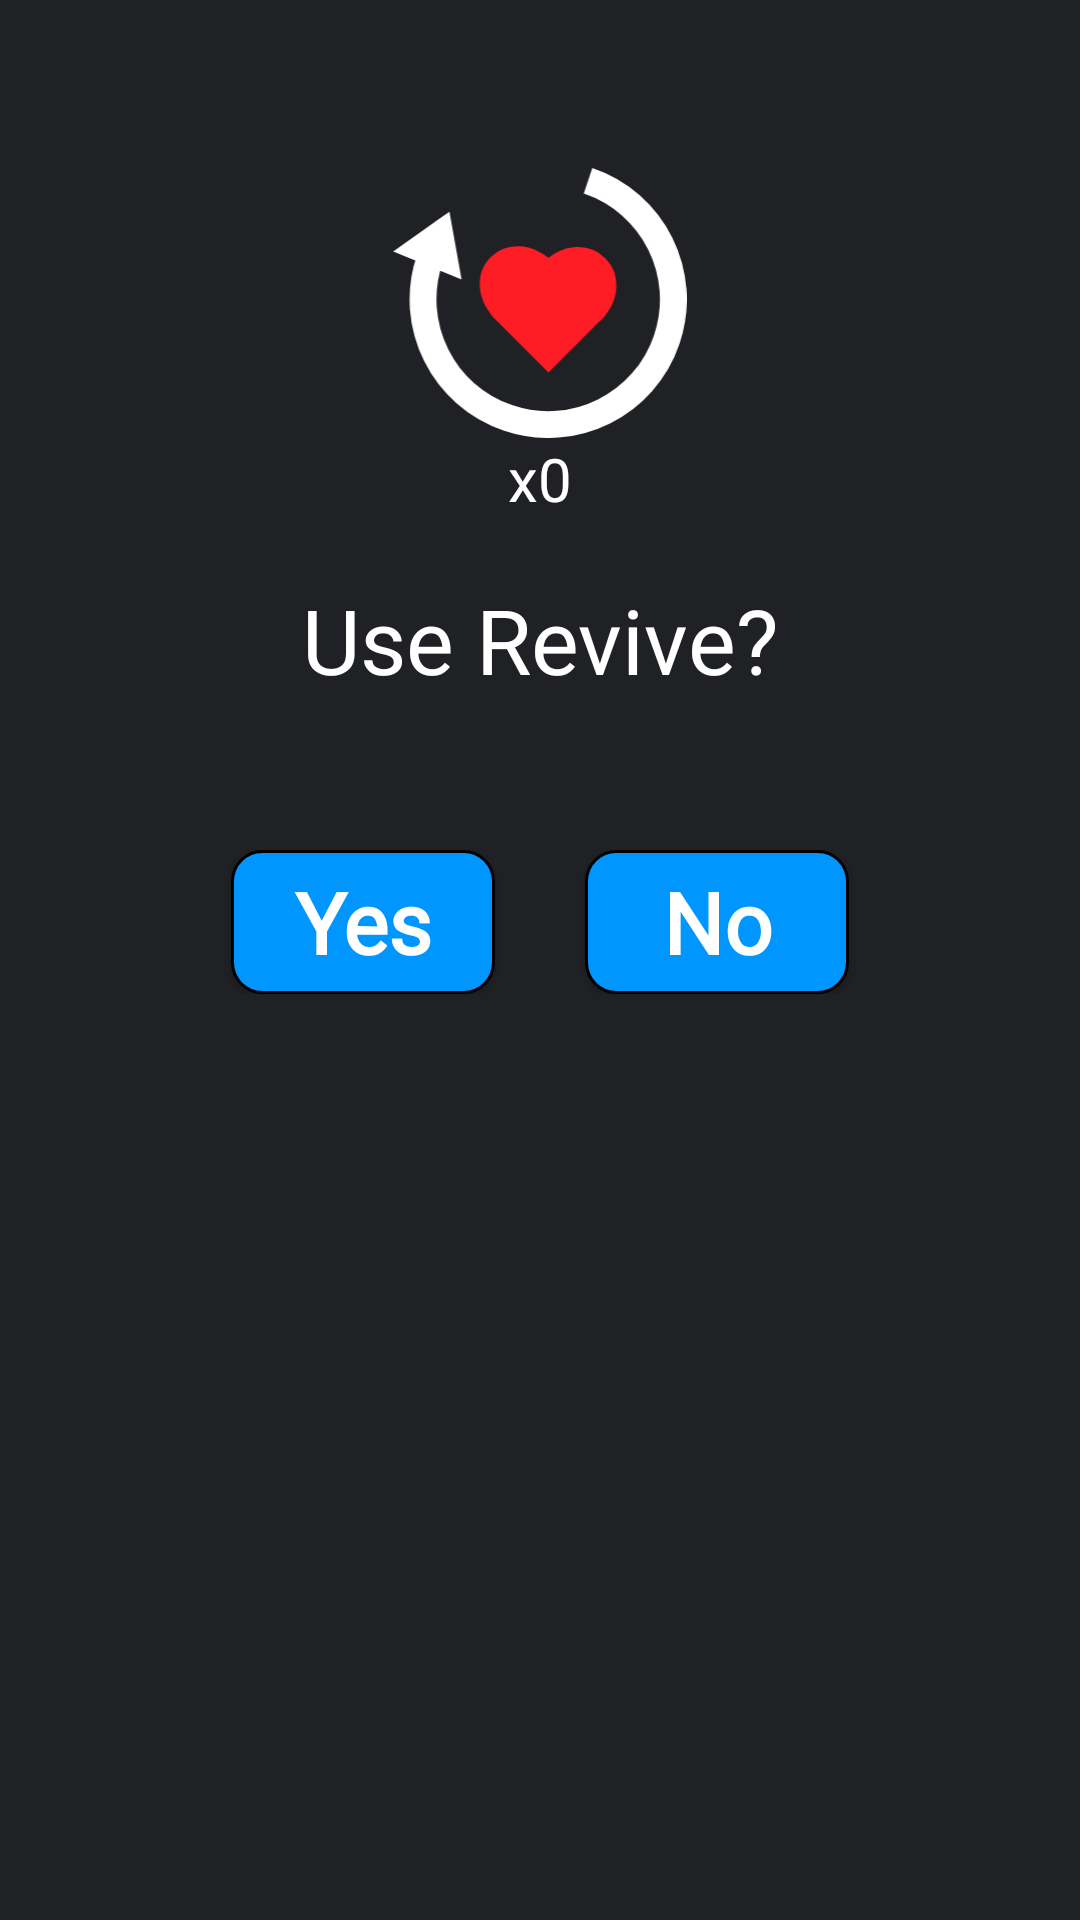

Layout XML and referenced resources for this Android screen:
<!-- AndroidManifest.xml: application theme Theme.GuessThePattern -->
<!-- res/layout/revive_dialog_layout.xml -->
<?xml version="1.0" encoding="utf-8"?>
<LinearLayout xmlns:android="http://schemas.android.com/apk/res/android"
    android:layout_width="match_parent"
    android:layout_height="wrap_content"
    android:orientation="vertical"
    android:padding="16dp"
    android:background="@color/dark_grey_100">

    <ImageView
        android:layout_width="wrap_content"
        android:layout_height="90dp"
        android:layout_marginTop="40dp"
        android:layout_gravity="center"
        android:src="@drawable/revive"/>

    <TextView
        android:id="@+id/revivesCount"
        android:layout_width="match_parent"
        android:layout_height="wrap_content"
        android:textSize="20sp"
        android:textColor="@color/white"
        android:text="x0"
        android:textAlignment="center"/>

    <TextView
        android:id="@+id/dialog_message"
        android:layout_width="match_parent"
        android:layout_height="wrap_content"
        android:layout_marginTop="20dp"
        android:text="Use Revive?"
        android:autoSizeTextType="uniform"
        android:fontFamily="@font/jost_variablewght"
        android:textColor="@color/white"
        android:gravity="center"
        android:textSize="30sp"
        android:textAppearance="?android:textAppearanceMedium" />

    <LinearLayout
        android:layout_width="match_parent"
        android:layout_height="wrap_content"
        android:layout_marginTop="50dp"
        android:layout_marginBottom="40dp"
        android:layout_gravity="center_horizontal"
        android:gravity="center">

        <Button
            android:id="@+id/positive_button"
            android:layout_width="wrap_content"
            android:layout_height="wrap_content"
            android:layout_marginEnd="15dp"
            android:padding="5dp"
            android:text="Yes"
            android:autoSizeTextType="uniform"
            android:textColor="@color/white"
            android:fontFamily="@font/jost_variablewght"
            android:textFontWeight="700"
            android:background="@drawable/dialog_button_rectangle"/>

        <Button
            android:id="@+id/negative_button"
            android:layout_width="wrap_content"
            android:layout_height="wrap_content"
            android:layout_marginStart="15dp"
            android:padding="5dp"
            android:text="No"
            android:autoSizeTextType="uniform"
            android:textColor="@color/white"
            android:fontFamily="@font/jost_variablewght"
            android:textFontWeight="700"
            android:background="@drawable/dialog_button_rectangle"/>

    </LinearLayout>



</LinearLayout>
<!-- resources referenced by this layout -->
<resources>
  <color name="dark_grey_100">#202124</color>
  <color name="white">#FFFFFFFF</color>
  <!-- drawable dialog_button_rectangle (drawable) -->
  <?xml version="1.0" encoding="utf-8"?>
  <shape xmlns:android="http://schemas.android.com/apk/res/android"
      android:shape="rectangle">
      <solid android:color="@color/medium_blue"/>
      <stroke
          android:color="@color/black"
          android:width="1dp"/>
  
      <corners android:radius="10dp" />
  </shape>
  <!-- drawable revive (drawable) -->
  <vector xmlns:android="http://schemas.android.com/apk/res/android"
      android:width="655.78dp"
      android:height="602.98dp"
      android:viewportWidth="655.78"
      android:viewportHeight="602.98">
    <path
        android:pathData="m435.15,28.44c146.34,49.13 225.14,207.58 176.02,353.92 -49.13,146.34 -207.58,225.14 -353.92,176.02C110.91,509.25 32.11,350.8 81.23,204.46"
        android:strokeWidth="60"
        android:fillColor="#00000000"
        android:strokeColor="#fff"/>
    <path
        android:pathData="M111.38,132.06l-70.09,49.56l85.27,34.93l-15.18,-84.49z"
        android:strokeWidth="40"
        android:fillColor="#fff"
        android:strokeColor="#fff"/>
    <path
        android:pathData="M246.14,328.34l100.55,-100.55l100.55,100.55l-100.55,100.55z"
        android:strokeWidth="39"
        android:fillColor="#ff1d25"
        android:strokeColor="#ff1d25"/>
    <path
        android:pathData="m346.7,227.8c83.27,-83.27 183.82,17.29 100.55,100.55"
        android:strokeWidth="40"
        android:fillColor="#ff1d25"
        android:strokeColor="#ff1d25"/>
    <path
        android:pathData="m246.15,328.35c-86.34,-86.34 14.21,-186.9 100.55,-100.55"
        android:strokeWidth="40"
        android:fillColor="#ff1d25"
        android:strokeColor="#ff1d25"/>
  </vector>
  <style name="Theme.GuessThePattern" parent="Theme.AppCompat.Light.NoActionBar">
          <item name="android:windowBackground">@color/dark_grey_100</item>
          
          <item name="android:statusBarColor">@color/dark_grey_100</item>
          <item name="android:windowLightStatusBar">false</item>
          <item name="android:textAllCaps">false</item>
  
      </style>
  <color name="medium_blue">#0096ff</color>
  <color name="black">#FF000000</color>
</resources>
